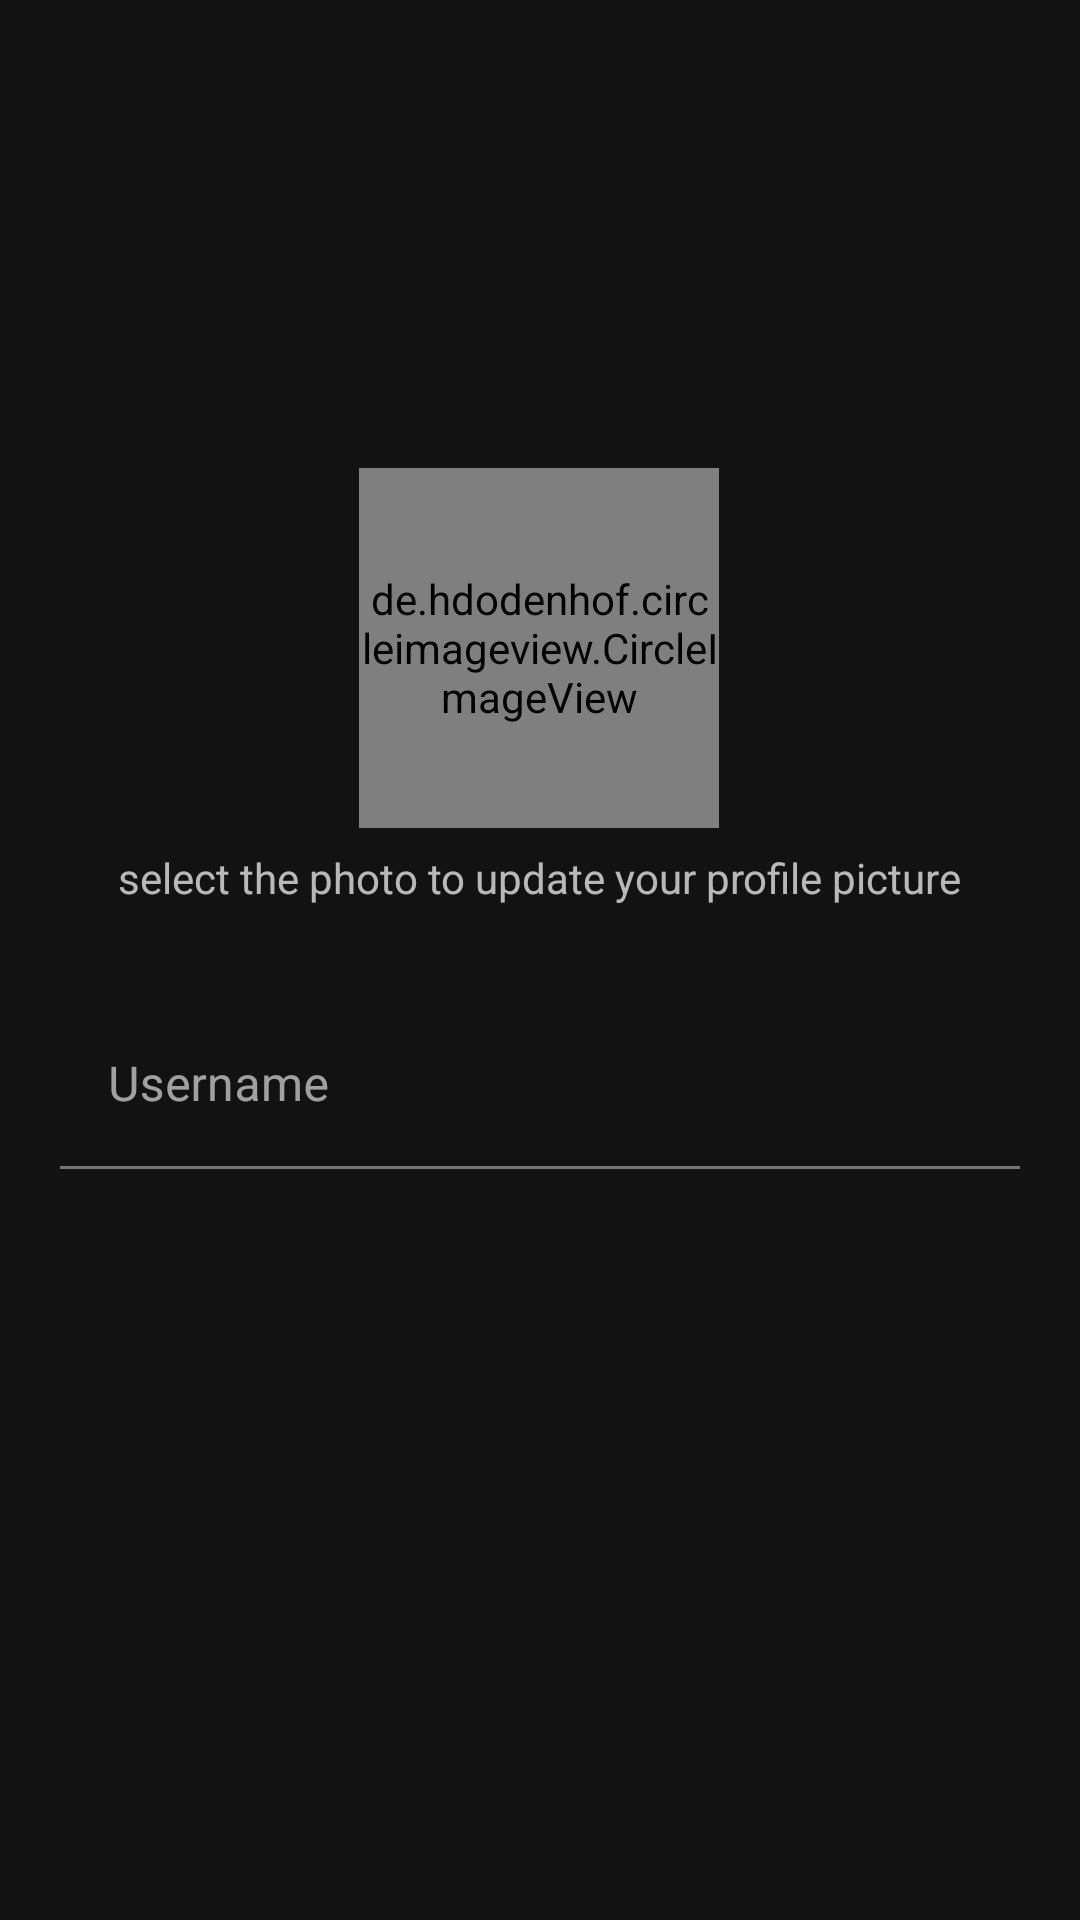

Layout XML and referenced resources for this Android screen:
<!-- AndroidManifest.xml: application theme MyMainTheme -->
<!-- res/layout/activity_profile.xml -->
<?xml version="1.0" encoding="utf-8"?>
<androidx.constraintlayout.widget.ConstraintLayout xmlns:android="http://schemas.android.com/apk/res/android"
    xmlns:app="http://schemas.android.com/apk/res-auto"
    xmlns:tools="http://schemas.android.com/tools"
    android:layout_width="match_parent"
    android:layout_height="match_parent"
    tools:context=".ProfileActivity">

    <androidx.appcompat.widget.Toolbar
        android:id="@+id/toolbarProfile"
        android:layout_width="match_parent"
        android:layout_height="?attr/actionBarSize"
        app:layout_constraintEnd_toEndOf="parent"
        app:layout_constraintStart_toStartOf="parent"
        app:layout_constraintTop_toTopOf="parent" />

    <de.hdodenhof.circleimageview.CircleImageView
        android:id="@+id/imageViewUpdateProfile"
        android:layout_width="120dp"
        android:layout_height="120dp"
        android:layout_marginTop="100dp"
        android:src="@drawable/profile_photo"
        app:circularflow_radiusInDP="imageViewSignUpProfilePic"
        app:layout_constraintEnd_toEndOf="parent"
        app:layout_constraintHorizontal_bias="0.498"
        app:layout_constraintStart_toStartOf="parent"
        app:layout_constraintTop_toBottomOf="@+id/toolbarProfile" />

    <TextView
        android:id="@+id/textView9"
        android:layout_width="wrap_content"
        android:layout_height="wrap_content"
        android:layout_marginTop="7dp"
        android:text="select the photo to update your profile picture"
        app:layout_constraintEnd_toEndOf="parent"
        app:layout_constraintStart_toStartOf="parent"
        app:layout_constraintTop_toBottomOf="@+id/imageViewUpdateProfile" />

    <com.google.android.material.textfield.TextInputLayout
        android:id="@+id/textInputLayout"
        android:layout_width="wrap_content"
        android:layout_height="wrap_content"
        android:layout_marginTop="32dp"
        app:boxBackgroundColor="#00000000"
        app:constraint_referenced_tags="20dp"
        app:layout_constraintEnd_toEndOf="parent"
        app:layout_constraintStart_toStartOf="parent"
        app:layout_constraintTop_toBottomOf="@+id/textView9">

        <com.google.android.material.textfield.TextInputEditText
            android:id="@+id/editTextUpdateUsername"
            android:layout_width="320dp"
            android:layout_height="wrap_content"
            android:hapticFeedbackEnabled="false"
            android:hint="Username"
            android:inputType="text"
            android:textColorHint="#00FFFFFF" />

    </com.google.android.material.textfield.TextInputLayout>

</androidx.constraintlayout.widget.ConstraintLayout>
<!-- resources referenced by this layout -->
<resources>
  <style name="MyMainTheme" parent="Theme.MaterialComponents.NoActionBar">
          <item name="colorPrimary">@color/myPrimary</item>
          <item name="colorOnPrimary">@color/white</item>
          <item name="colorOnSecondary">@color/white</item>
      </style>
  <color name="myPrimary">#F78361</color>
  <color name="white">#FFFFFFFF</color>
</resources>
